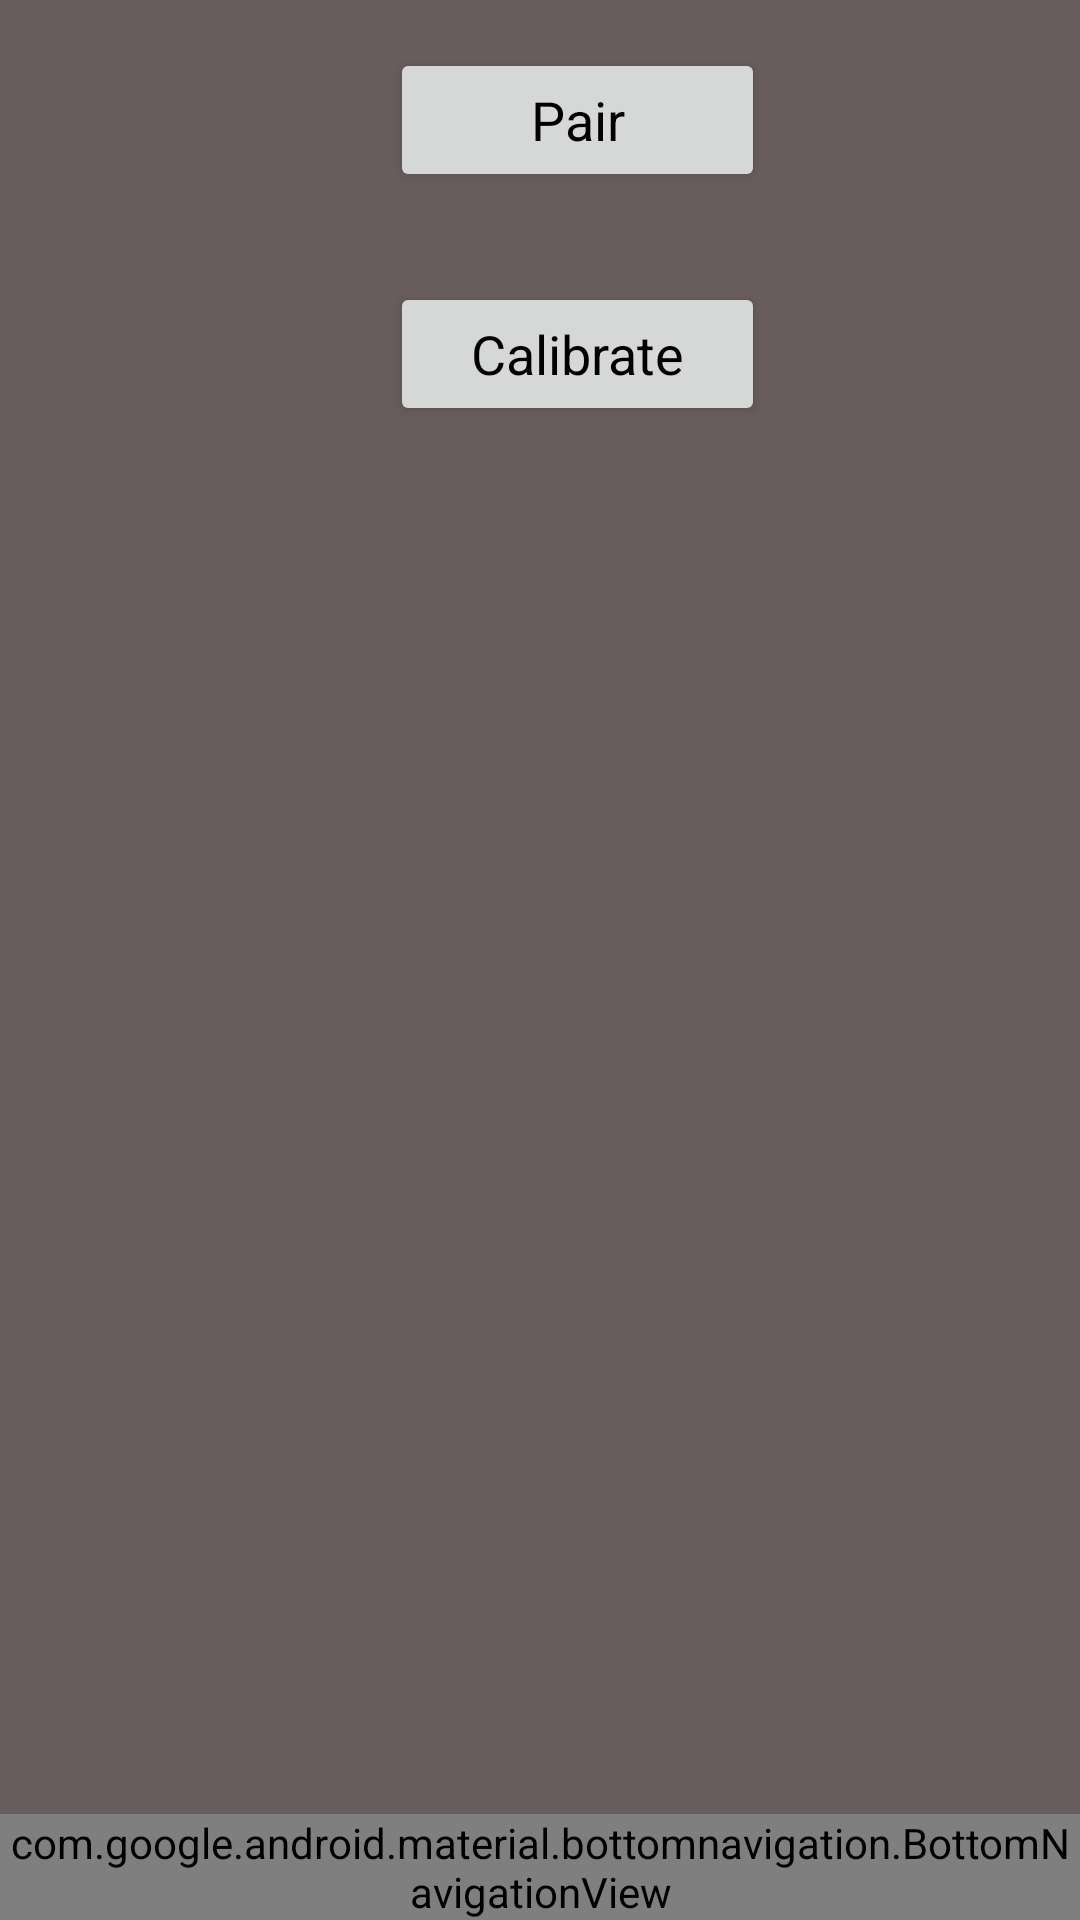

This screen was rendered from an Android layout file. Write that file and the resources it references.
<!-- AndroidManifest.xml: application theme AppTheme -->
<!-- res/layout/activity_add_knee_sleeve.xml -->
<?xml version="1.0" encoding="utf-8"?>
<LinearLayout
    xmlns:android="http://schemas.android.com/apk/res/android"
    xmlns:app="http://schemas.android.com/apk/res-auto"
    xmlns:tools="http://schemas.android.com/tools"
    android:id="@+id/container"
    android:layout_width="match_parent"
    android:layout_height="match_parent"
    android:orientation="vertical"
    tools:context=".AddKneeSleeve">
    

    <android.support.constraint.ConstraintLayout
        android:id="@+id/content"
        android:layout_width="match_parent"
        android:layout_height="0dp"
        android:layout_weight="1">

        <TextView
            android:id="@+id/message"
            android:layout_width="0dp"
            android:layout_height="wrap_content"
            android:text="@string/title_home"
            android:visibility="invisible"
            tools:layout_constraintTop_creator="1"
            tools:layout_constraintRight_creator="1"
            android:layout_marginStart="8dp"
            android:layout_marginEnd="8dp"
            app:layout_constraintRight_toRightOf="parent"
            android:layout_marginTop="16dp"
            tools:layout_constraintLeft_creator="1"
            app:layout_constraintLeft_toLeftOf="parent"
            app:layout_constraintTop_toTopOf="parent"/>
        <Button
            android:id="@+id/btnPair"
            android:layout_width="125dp"
            android:layout_height="wrap_content"
            android:layout_marginStart="130dp"
            android:layout_marginTop="16dp"
            android:text="Pair"
            android:textAllCaps="false"
            android:textSize="18sp"
            app:layout_constraintLeft_toLeftOf="parent"
            app:layout_constraintTop_toTopOf="parent"/>

        <Button
            android:id="@+id/btnCalibrate"
            android:layout_width="125dp"
            android:layout_height="wrap_content"
            android:layout_marginStart="130dp"
            android:layout_marginTop="30dp"
            android:text="Calibrate"
            android:textAllCaps="false"
            android:textSize="18sp"
            app:layout_constraintLeft_toLeftOf="parent"
            app:layout_constraintTop_toBottomOf="@+id/btnPair"/>

    </android.support.constraint.ConstraintLayout>

    <android.support.design.widget.BottomNavigationView
        android:id="@+id/navigation"
        android:layout_width="match_parent"
        android:layout_height="wrap_content"
        android:layout_gravity="bottom"
        android:background="?android:attr/windowBackground"
        app:menu="@menu/navigation"/>

</LinearLayout>
<!-- resources referenced by this layout -->
<resources>
  <string name="title_home">Home</string>
  <style name="AppTheme" parent="Theme.AppCompat.Light.DarkActionBar">
          
          <item name="colorPrimary">@color/colorPrimary</item>
          <item name="colorPrimaryDark">@color/colorPrimaryDark</item>
          <item name="colorAccent">@color/colorAccent</item>
          <item name="android:textColorPrimary">@android:color/black</item>
          <item name="android:colorBackground">@color/background_material_light</item>
          <item name="android:textColorSecondaryInverse">@color/secondary_text_material_dark</item>
          <item name="android:textColorPrimaryInverse">@color/primary_text_material_dark</item>
          <item name="android:textAppearanceButton">@color/secondary_text_material_dark</item>
          <item name="android:textColorSecondary">@color/secondary_text_material_dark</item>
      </style>
  <color name="colorPrimary">#021688</color>
  <color name="colorPrimaryDark">#000000</color>
  <color name="colorAccent">#04007b</color>
  <color name="background_material_light">#695c5c</color>
  <color name="secondary_text_material_dark">#fcf800</color>
  <color name="primary_text_material_dark">#2cf61a</color>
</resources>
